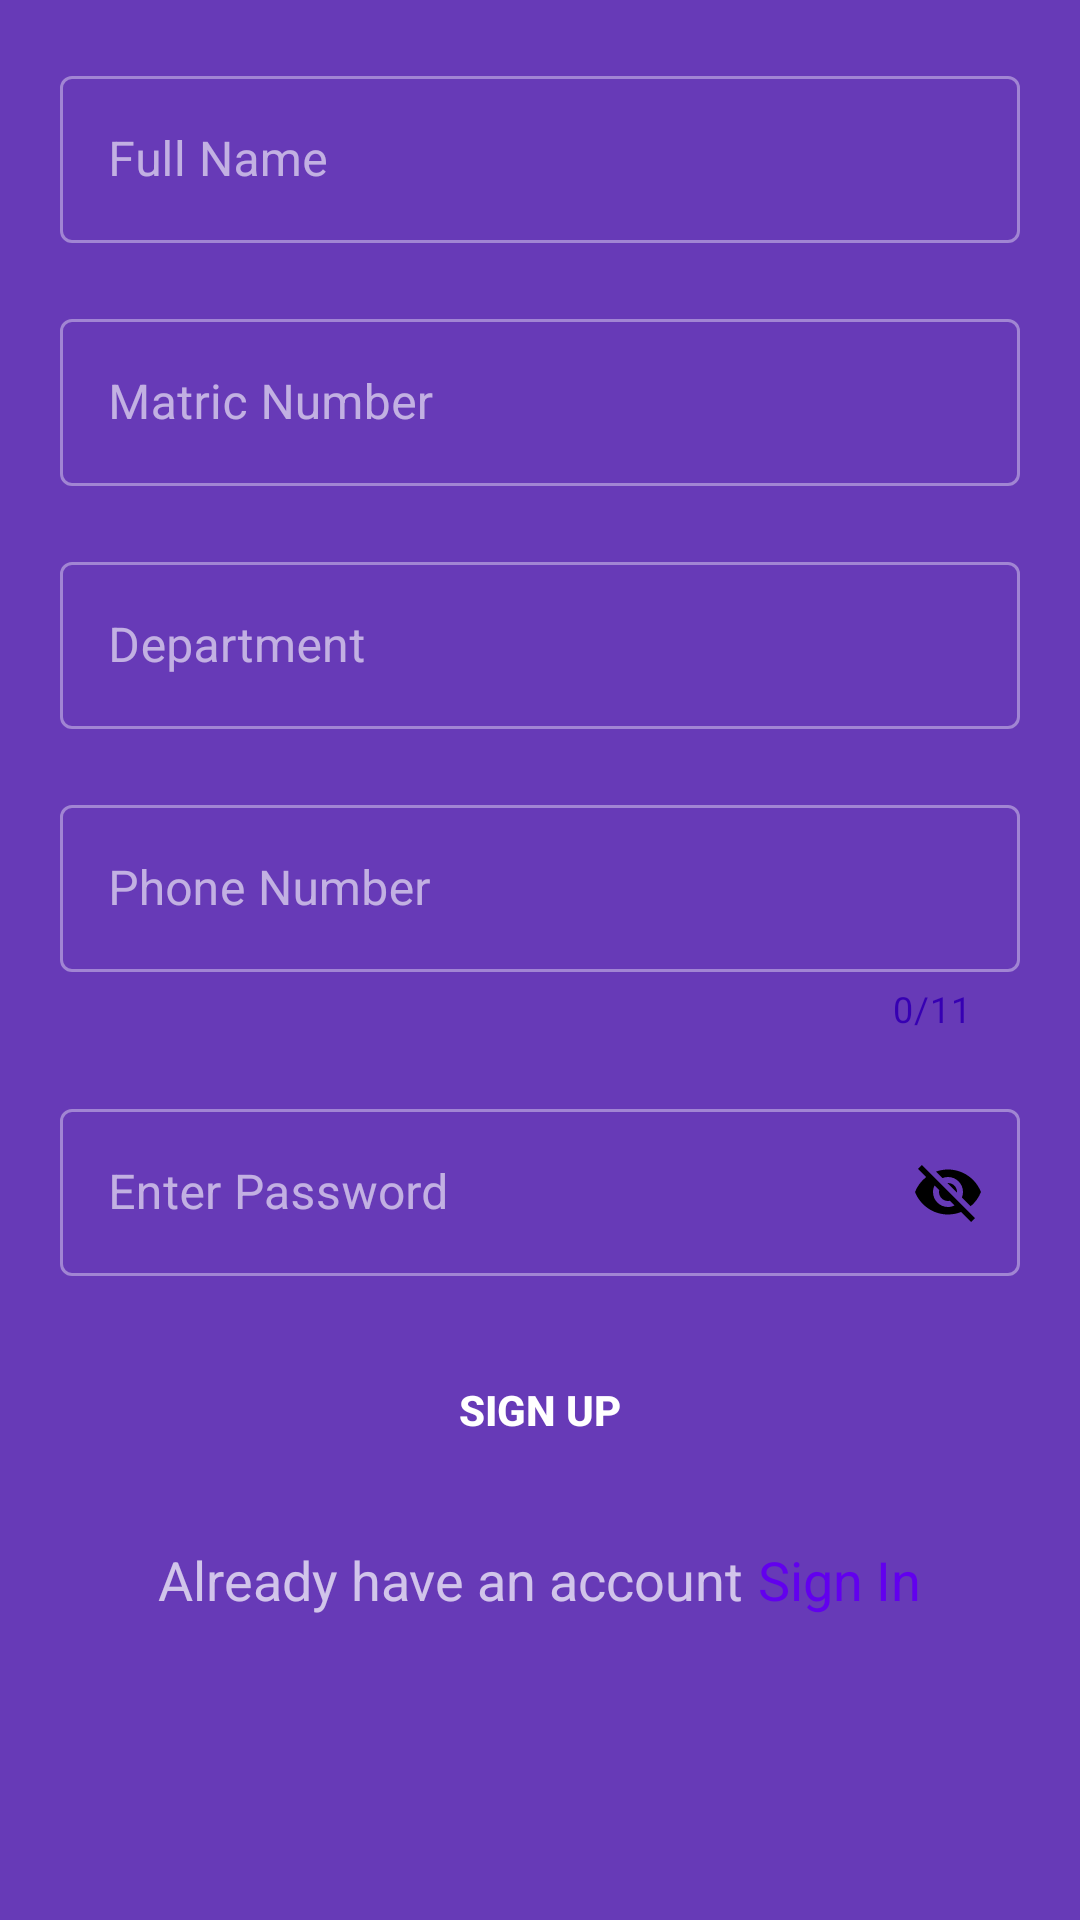

Android layout source for this screen:
<!-- AndroidManifest.xml: application theme Theme.GPACalculator -->
<!-- res/layout/fragment_student_sign_up.xml -->
<?xml version="1.0" encoding="utf-8"?>
    <androidx.constraintlayout.widget.ConstraintLayout
            xmlns:android="http://schemas.android.com/apk/res/android"
            android:layout_width="match_parent"
            android:layout_height="match_parent"
            xmlns:app="http://schemas.android.com/apk/res-auto"
            android:background="@color/primary"
            xmlns:tools="http://schemas.android.com/tools">

        <ScrollView
                android:layout_width="match_parent"
                android:layout_height="match_parent">

            <LinearLayout
                    android:layout_width="match_parent"
                    android:layout_height="wrap_content"
                    android:orientation="vertical"
                    android:gravity="center"
                    android:padding="10dp"
                    app:layout_constraintStart_toStartOf="parent"
                    app:layout_constraintTop_toTopOf="parent"
                    app:layout_constraintBottom_toBottomOf="parent"
                    app:layout_constraintEnd_toEndOf="parent">


                <com.google.android.material.textfield.TextInputLayout
                        android:layout_width="match_parent"
                        android:layout_height="wrap_content"
                        android:padding="5dp"
                        android:layout_margin="5dp"
                        style="@style/Widget.MaterialComponents.TextInputLayout.OutlinedBox"
                        android:hint="@string/full_name"
                        app:hintTextColor="@color/black"
                        app:endIconMode="clear_text"
                        app:endIconTint="@color/black"
                >

                    <com.google.android.material.textfield.TextInputEditText
                            android:id="@+id/sign_upName_student"
                            android:layout_width="match_parent"
                            android:layout_height="match_parent"
                            android:inputType="textCapWords"
                    />

                </com.google.android.material.textfield.TextInputLayout>

                <com.google.android.material.textfield.TextInputLayout
                        android:layout_width="match_parent"
                        android:layout_height="wrap_content"
                        android:padding="5dp"
                        android:layout_margin="5dp"
                        style="@style/Widget.MaterialComponents.TextInputLayout.OutlinedBox"
                        android:hint="@string/matric_number"
                        app:hintTextColor="@color/black"
                        app:endIconMode="clear_text"
                        app:endIconTint="@color/black"
                >

                    <com.google.android.material.textfield.TextInputEditText
                            android:id="@+id/sign_up_student_matric"
                            android:layout_width="match_parent"
                            android:layout_height="match_parent"
                            android:inputType="text"
                    />

                </com.google.android.material.textfield.TextInputLayout>

                <com.google.android.material.textfield.TextInputLayout
                        android:layout_width="match_parent"
                        android:layout_height="wrap_content"
                        android:padding="5dp"
                        android:layout_margin="5dp"
                        style="@style/Widget.MaterialComponents.TextInputLayout.OutlinedBox"
                        android:hint="@string/department"
                        app:hintTextColor="@color/black"
                        app:endIconMode="clear_text"
                        app:endIconTint="@color/black"
                >

                    <com.google.android.material.textfield.TextInputEditText
                            android:id="@+id/sign_up_student_department"
                            android:layout_width="match_parent"
                            android:layout_height="match_parent"
                            android:inputType="text"
                            />

                </com.google.android.material.textfield.TextInputLayout>

                <com.google.android.material.textfield.TextInputLayout
                        android:layout_width="match_parent"
                        android:layout_height="wrap_content"
                        android:padding="5dp"
                        android:layout_margin="5dp"
                        style="@style/Widget.MaterialComponents.TextInputLayout.OutlinedBox"
                        android:hint="@string/phone_number"
                        app:hintTextColor="@color/black"
                        app:endIconMode="clear_text"
                        app:endIconTint="@color/black"
                        app:counterMaxLength="11"
                        app:counterEnabled="true"
                        app:counterTextColor="@color/purple_700"
                >

                    <com.google.android.material.textfield.TextInputEditText
                            android:id="@+id/sign_up_student_phoneNumber"
                            android:layout_width="match_parent"
                            android:layout_height="match_parent"
                            android:inputType="number"
                            />

                </com.google.android.material.textfield.TextInputLayout>

                <com.google.android.material.textfield.TextInputLayout
                        android:layout_width="match_parent"
                        android:layout_height="wrap_content"
                        android:padding="5dp"
                        android:layout_margin="5dp"
                        style="@style/Widget.MaterialComponents.TextInputLayout.OutlinedBox"
                        android:hint="@string/enter_password"
                        app:hintTextColor="@color/black"
                        app:endIconMode="password_toggle"
                        app:endIconTint="@color/black"
                >

                    <com.google.android.material.textfield.TextInputEditText
                            android:id="@+id/sign_up_student_Password"
                            android:layout_width="match_parent"
                            android:layout_height="match_parent"
                            android:inputType="textPassword|numberPassword"
                           />

                </com.google.android.material.textfield.TextInputLayout>





                <Button
                        android:id="@+id/signUpButtonStudent"
                        android:layout_width="match_parent"
                        android:layout_height="wrap_content"
                        android:layout_margin="10dp"
                        android:padding="15dp"
                        android:background="@null"
                        android:text="@string/sign_up"
                        android:textStyle="bold"/>

                <LinearLayout
                        android:layout_width="wrap_content"
                        android:layout_height="wrap_content"
                        android:orientation="horizontal"
                        android:layout_gravity="center"
                        android:layout_margin="5dp"
                        android:padding="5dp">

                    <TextView
                            android:layout_width="wrap_content"
                            android:layout_height="wrap_content"
                            android:text="@string/already_have_an_account"
                            android:textSize="18sp"
                    />

                    <TextView
                            android:id="@+id/signInToStudentLogin"
                            android:layout_width="wrap_content"
                            android:layout_height="wrap_content"
                            android:text="@string/sign_in"
                            android:textColor="@color/purple_500"
                            android:layout_marginLeft="5dp"
                            android:textSize="18sp"
                            android:layout_marginStart="5dp" />
                </LinearLayout>

            </LinearLayout>

        </ScrollView>


    </androidx.constraintlayout.widget.ConstraintLayout>
<!-- resources referenced by this layout -->
<resources>
  <color name="black">#FF000000</color>
  <color name="primary">#673AB7</color>
  <color name="purple_500">#FF6200EE</color>
  <color name="purple_700">#FF3700B3</color>
  <string name="already_have_an_account">Already have an account</string>
  <string name="department">Department</string>
  <string name="enter_password">Enter Password</string>
  <string name="full_name">Full Name</string>
  <string name="matric_number">Matric Number</string>
  <string name="phone_number">Phone Number</string>
  <string name="sign_in">Sign In</string>
  <string name="sign_up">Sign Up</string>
  <style name="Theme.GPACalculator" parent="Theme.MaterialComponents.NoActionBar">
  		
  		<item name="colorPrimary">@color/purple_500</item>
  		<item name="colorPrimaryVariant">@color/purple_700</item>
  		<item name="colorOnPrimary">@color/white</item>
  		
  		<item name="colorSecondary">@color/teal_200</item>
  		<item name="colorSecondaryVariant">@color/teal_700</item>
  		<item name="colorOnSecondary">@color/black</item>
  		
  		<item name="android:statusBarColor" tools:targetApi="l">?attr/colorPrimaryVariant</item>
  		
  	</style>
  <color name="white">#FFFFFFFF</color>
  <color name="teal_200">#FF03DAC5</color>
  <color name="teal_700">#FF018786</color>
</resources>
